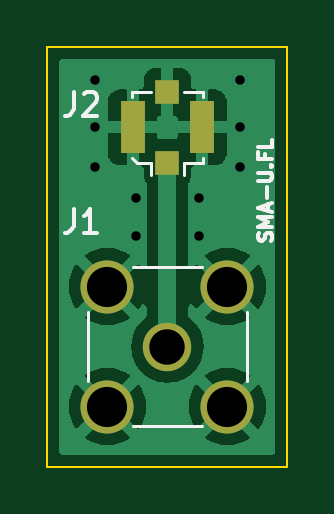
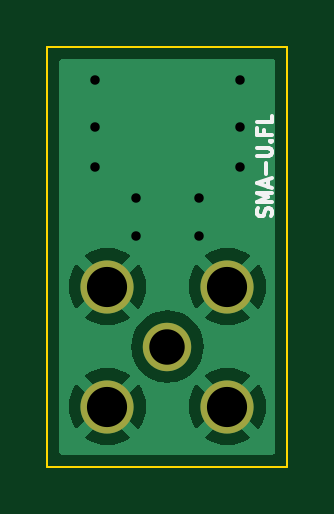
Circuit board: 9 layer files. Board 10.2 x 17.8 mm.
- bottom_copper: sma-u-fl-B_Cu.gbr (14434 bytes)
- bottom_mask: sma-u-fl-B_Mask.gbr (704 bytes)
- bottom_silk: sma-u-fl-B_Silkscreen.gbr (1899 bytes)
- outline: sma-u-fl-Edge_Cuts.gbr (735 bytes)
- top_copper: sma-u-fl-F_Cu.gbr (20794 bytes)
- top_mask: sma-u-fl-F_Mask.gbr (887 bytes)
- top_silk: sma-u-fl-F_Silkscreen.gbr (3454 bytes)
- drill: sma-u-fl-NPTH.drl (330 bytes)
- drill: sma-u-fl-PTH.drl (710 bytes)

=== bottom_copper: sma-u-fl-B_Cu.gbr (14434 bytes, source omitted) ===
=== bottom_mask: sma-u-fl-B_Mask.gbr ===
%TF.GenerationSoftware,KiCad,Pcbnew,6.0.7-f9a2dced07~116~ubuntu20.04.1*%
%TF.CreationDate,2022-08-19T11:38:41-05:00*%
%TF.ProjectId,sma-u-fl,736d612d-752d-4666-9c2e-6b696361645f,rev?*%
%TF.SameCoordinates,Original*%
%TF.FileFunction,Soldermask,Bot*%
%TF.FilePolarity,Negative*%
%FSLAX46Y46*%
G04 Gerber Fmt 4.6, Leading zero omitted, Abs format (unit mm)*
G04 Created by KiCad (PCBNEW 6.0.7-f9a2dced07~116~ubuntu20.04.1) date 2022-08-19 11:38:41*
%MOMM*%
%LPD*%
G01*
G04 APERTURE LIST*
%ADD10C,2.050000*%
%ADD11C,2.250000*%
G04 APERTURE END LIST*
D10*
%TO.C,J1*%
X104140000Y-81280000D03*
D11*
X106680000Y-83820000D03*
X101600000Y-83820000D03*
X101600000Y-78740000D03*
X106680000Y-78740000D03*
%TD*%
M02*

=== bottom_silk: sma-u-fl-B_Silkscreen.gbr ===
%TF.GenerationSoftware,KiCad,Pcbnew,6.0.7-f9a2dced07~116~ubuntu20.04.1*%
%TF.CreationDate,2022-08-19T11:38:41-05:00*%
%TF.ProjectId,sma-u-fl,736d612d-752d-4666-9c2e-6b696361645f,rev?*%
%TF.SameCoordinates,Original*%
%TF.FileFunction,Legend,Bot*%
%TF.FilePolarity,Positive*%
%FSLAX46Y46*%
G04 Gerber Fmt 4.6, Leading zero omitted, Abs format (unit mm)*
G04 Created by KiCad (PCBNEW 6.0.7-f9a2dced07~116~ubuntu20.04.1) date 2022-08-19 11:38:41*
%MOMM*%
%LPD*%
G01*
G04 APERTURE LIST*
%ADD10C,0.150000*%
G04 APERTURE END LIST*
D10*
X99757142Y-75760000D02*
X99728571Y-75674285D01*
X99728571Y-75531428D01*
X99757142Y-75474285D01*
X99785714Y-75445714D01*
X99842857Y-75417142D01*
X99900000Y-75417142D01*
X99957142Y-75445714D01*
X99985714Y-75474285D01*
X100014285Y-75531428D01*
X100042857Y-75645714D01*
X100071428Y-75702857D01*
X100100000Y-75731428D01*
X100157142Y-75760000D01*
X100214285Y-75760000D01*
X100271428Y-75731428D01*
X100300000Y-75702857D01*
X100328571Y-75645714D01*
X100328571Y-75502857D01*
X100300000Y-75417142D01*
X99728571Y-75160000D02*
X100328571Y-75160000D01*
X99900000Y-74960000D01*
X100328571Y-74760000D01*
X99728571Y-74760000D01*
X99900000Y-74502857D02*
X99900000Y-74217142D01*
X99728571Y-74560000D02*
X100328571Y-74360000D01*
X99728571Y-74160000D01*
X99957142Y-73960000D02*
X99957142Y-73502857D01*
X100328571Y-73217142D02*
X99842857Y-73217142D01*
X99785714Y-73188571D01*
X99757142Y-73160000D01*
X99728571Y-73102857D01*
X99728571Y-72988571D01*
X99757142Y-72931428D01*
X99785714Y-72902857D01*
X99842857Y-72874285D01*
X100328571Y-72874285D01*
X99785714Y-72588571D02*
X99757142Y-72560000D01*
X99728571Y-72588571D01*
X99757142Y-72617142D01*
X99785714Y-72588571D01*
X99728571Y-72588571D01*
X100042857Y-72102857D02*
X100042857Y-72302857D01*
X99728571Y-72302857D02*
X100328571Y-72302857D01*
X100328571Y-72017142D01*
X99728571Y-71502857D02*
X99728571Y-71788571D01*
X100328571Y-71788571D01*
M02*

=== outline: sma-u-fl-Edge_Cuts.gbr ===
%TF.GenerationSoftware,KiCad,Pcbnew,6.0.7-f9a2dced07~116~ubuntu20.04.1*%
%TF.CreationDate,2022-08-19T11:38:41-05:00*%
%TF.ProjectId,sma-u-fl,736d612d-752d-4666-9c2e-6b696361645f,rev?*%
%TF.SameCoordinates,Original*%
%TF.FileFunction,Profile,NP*%
%FSLAX46Y46*%
G04 Gerber Fmt 4.6, Leading zero omitted, Abs format (unit mm)*
G04 Created by KiCad (PCBNEW 6.0.7-f9a2dced07~116~ubuntu20.04.1) date 2022-08-19 11:38:41*
%MOMM*%
%LPD*%
G01*
G04 APERTURE LIST*
%TA.AperFunction,Profile*%
%ADD10C,0.100000*%
%TD*%
G04 APERTURE END LIST*
D10*
X99060000Y-86360000D02*
X109220000Y-86360000D01*
X109220000Y-86360000D02*
X109220000Y-68580000D01*
X109220000Y-68580000D02*
X99060000Y-68580000D01*
X99060000Y-68580000D02*
X99060000Y-86360000D01*
M02*

=== top_copper: sma-u-fl-F_Cu.gbr (20794 bytes, source omitted) ===
=== top_mask: sma-u-fl-F_Mask.gbr ===
%TF.GenerationSoftware,KiCad,Pcbnew,6.0.7-f9a2dced07~116~ubuntu20.04.1*%
%TF.CreationDate,2022-08-19T11:38:41-05:00*%
%TF.ProjectId,sma-u-fl,736d612d-752d-4666-9c2e-6b696361645f,rev?*%
%TF.SameCoordinates,Original*%
%TF.FileFunction,Soldermask,Top*%
%TF.FilePolarity,Negative*%
%FSLAX46Y46*%
G04 Gerber Fmt 4.6, Leading zero omitted, Abs format (unit mm)*
G04 Created by KiCad (PCBNEW 6.0.7-f9a2dced07~116~ubuntu20.04.1) date 2022-08-19 11:38:41*
%MOMM*%
%LPD*%
G01*
G04 APERTURE LIST*
%ADD10C,2.050000*%
%ADD11C,2.250000*%
%ADD12R,1.000000X1.000000*%
%ADD13R,1.050000X2.200000*%
G04 APERTURE END LIST*
D10*
%TO.C,J1*%
X104140000Y-81280000D03*
D11*
X106680000Y-83820000D03*
X101600000Y-83820000D03*
X101600000Y-78740000D03*
X106680000Y-78740000D03*
%TD*%
D12*
%TO.C,J2*%
X104140000Y-73500000D03*
X104140000Y-70500000D03*
D13*
X102665000Y-72000000D03*
X105615000Y-72000000D03*
%TD*%
M02*

=== top_silk: sma-u-fl-F_Silkscreen.gbr ===
%TF.GenerationSoftware,KiCad,Pcbnew,6.0.7-f9a2dced07~116~ubuntu20.04.1*%
%TF.CreationDate,2022-08-19T11:38:41-05:00*%
%TF.ProjectId,sma-u-fl,736d612d-752d-4666-9c2e-6b696361645f,rev?*%
%TF.SameCoordinates,Original*%
%TF.FileFunction,Legend,Top*%
%TF.FilePolarity,Positive*%
%FSLAX46Y46*%
G04 Gerber Fmt 4.6, Leading zero omitted, Abs format (unit mm)*
G04 Created by KiCad (PCBNEW 6.0.7-f9a2dced07~116~ubuntu20.04.1) date 2022-08-19 11:38:41*
%MOMM*%
%LPD*%
G01*
G04 APERTURE LIST*
%ADD10C,0.150000*%
%ADD11C,0.120000*%
G04 APERTURE END LIST*
D10*
X108542857Y-76800000D02*
X108571428Y-76714285D01*
X108571428Y-76571428D01*
X108542857Y-76514285D01*
X108514285Y-76485714D01*
X108457142Y-76457142D01*
X108400000Y-76457142D01*
X108342857Y-76485714D01*
X108314285Y-76514285D01*
X108285714Y-76571428D01*
X108257142Y-76685714D01*
X108228571Y-76742857D01*
X108200000Y-76771428D01*
X108142857Y-76800000D01*
X108085714Y-76800000D01*
X108028571Y-76771428D01*
X108000000Y-76742857D01*
X107971428Y-76685714D01*
X107971428Y-76542857D01*
X108000000Y-76457142D01*
X108571428Y-76200000D02*
X107971428Y-76200000D01*
X108400000Y-76000000D01*
X107971428Y-75800000D01*
X108571428Y-75800000D01*
X108400000Y-75542857D02*
X108400000Y-75257142D01*
X108571428Y-75600000D02*
X107971428Y-75400000D01*
X108571428Y-75200000D01*
X108342857Y-75000000D02*
X108342857Y-74542857D01*
X107971428Y-74257142D02*
X108457142Y-74257142D01*
X108514285Y-74228571D01*
X108542857Y-74200000D01*
X108571428Y-74142857D01*
X108571428Y-74028571D01*
X108542857Y-73971428D01*
X108514285Y-73942857D01*
X108457142Y-73914285D01*
X107971428Y-73914285D01*
X108514285Y-73628571D02*
X108542857Y-73600000D01*
X108571428Y-73628571D01*
X108542857Y-73657142D01*
X108514285Y-73628571D01*
X108571428Y-73628571D01*
X108257142Y-73142857D02*
X108257142Y-73342857D01*
X108571428Y-73342857D02*
X107971428Y-73342857D01*
X107971428Y-73057142D01*
X108571428Y-72542857D02*
X108571428Y-72828571D01*
X107971428Y-72828571D01*
%TO.C,J1*%
X100166666Y-75452380D02*
X100166666Y-76166666D01*
X100119047Y-76309523D01*
X100023809Y-76404761D01*
X99880952Y-76452380D01*
X99785714Y-76452380D01*
X101166666Y-76452380D02*
X100595238Y-76452380D01*
X100880952Y-76452380D02*
X100880952Y-75452380D01*
X100785714Y-75595238D01*
X100690476Y-75690476D01*
X100595238Y-75738095D01*
%TO.C,J2*%
X100166666Y-70502380D02*
X100166666Y-71216666D01*
X100119047Y-71359523D01*
X100023809Y-71454761D01*
X99880952Y-71502380D01*
X99785714Y-71502380D01*
X100595238Y-70597619D02*
X100642857Y-70550000D01*
X100738095Y-70502380D01*
X100976190Y-70502380D01*
X101071428Y-70550000D01*
X101119047Y-70597619D01*
X101166666Y-70692857D01*
X101166666Y-70788095D01*
X101119047Y-70930952D01*
X100547619Y-71502380D01*
X101166666Y-71502380D01*
D11*
%TO.C,J1*%
X100785000Y-79830000D02*
X100785000Y-82730000D01*
X102690000Y-84635000D02*
X105590000Y-84635000D01*
X102690000Y-77925000D02*
X105590000Y-77925000D01*
X107495000Y-79830000D02*
X107495000Y-82730000D01*
%TO.C,J2*%
X105640000Y-70500000D02*
X105640000Y-70700000D01*
X102640000Y-70500000D02*
X103440000Y-70500000D01*
X104840000Y-73500000D02*
X104840000Y-74000000D01*
X104840000Y-70500000D02*
X105640000Y-70500000D01*
X102640000Y-70700000D02*
X102640000Y-70500000D01*
X105640000Y-73500000D02*
X104840000Y-73500000D01*
X103440000Y-73500000D02*
X102840000Y-73500000D01*
X103440000Y-73500000D02*
X103440000Y-74000000D01*
X102840000Y-73500000D02*
X102640000Y-73300000D01*
X105640000Y-73300000D02*
X105640000Y-73500000D01*
%TD*%
M02*

=== drill: sma-u-fl-NPTH.drl ===
M48
; DRILL file {KiCad 6.0.7-f9a2dced07~116~ubuntu20.04.1} date vie 19 ago 2022 11:38:34
; FORMAT={-:-/ absolute / metric / decimal}
; #@! TF.CreationDate,2022-08-19T11:38:34-05:00
; #@! TF.GenerationSoftware,Kicad,Pcbnew,6.0.7-f9a2dced07~116~ubuntu20.04.1
; #@! TF.FileFunction,NonPlated,1,2,NPTH
FMAT,2
METRIC
%
G90
G05
T0
M30

=== drill: sma-u-fl-PTH.drl ===
M48
; DRILL file {KiCad 6.0.7-f9a2dced07~116~ubuntu20.04.1} date vie 19 ago 2022 11:38:34
; FORMAT={-:-/ absolute / metric / decimal}
; #@! TF.CreationDate,2022-08-19T11:38:34-05:00
; #@! TF.GenerationSoftware,Kicad,Pcbnew,6.0.7-f9a2dced07~116~ubuntu20.04.1
; #@! TF.FileFunction,Plated,1,2,PTH
FMAT,2
METRIC
; #@! TA.AperFunction,Plated,PTH,ViaDrill
T1C0.400
; #@! TA.AperFunction,Plated,PTH,ComponentDrill
T2C1.500
; #@! TA.AperFunction,Plated,PTH,ComponentDrill
T3C1.700
%
G90
G05
T1
X101.08Y-70.0
X101.08Y-72.0
X101.08Y-73.66
X102.8Y-75.0
X102.8Y-76.6
X105.48Y-75.0
X105.48Y-76.6
X107.2Y-70.0
X107.2Y-72.0
X107.2Y-73.66
T2
X104.14Y-81.28
T3
X101.6Y-78.74
X101.6Y-83.82
X106.68Y-78.74
X106.68Y-83.82
T0
M30

